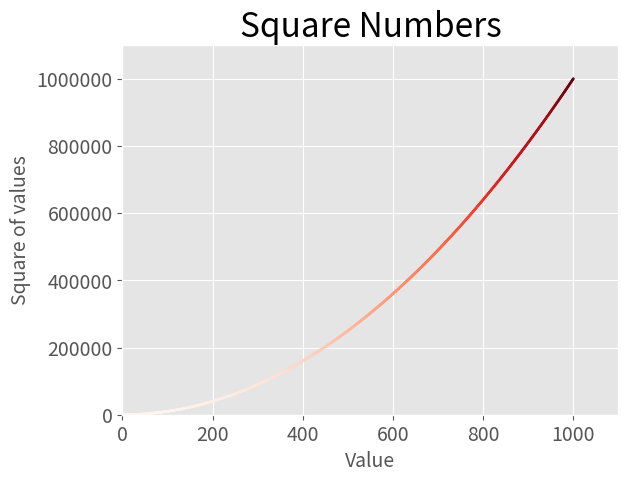

The matplotlib source for this figure:
import matplotlib.pyplot as plt

input_values = [1, 2, 3, 4, 5]
squares = [1, 4, 9 , 16, 25]

x_values = range(1, 1001)
y_values = [x**2 for x in x_values]

plt.style.use('ggplot')
fig, ax = plt.subplots()
#ax.scatter(x_values, y_values, color=(0, 0.8, 0), s=2)

#This shows how to use gradients in plyplot
ax.scatter(x_values, y_values, c=y_values, cmap=plt.cm.Reds, s=2)

#ax.plot(input_values, squares, linewidth=3)

# Set titles
ax.set_title("Square Numbers", fontsize=24)
ax.set_xlabel("Value", fontsize=14)
ax.set_ylabel("Square of values", fontsize=14)

ax.axis([0, 1100, 0, 1_100_000])
ax.ticklabel_format(style='plain')

ax.tick_params(labelsize=14)

plt.show()